Run: headless pygame with SDL's dummy video driver; simulated clock (each Clock.tick advances the game by its frame time, no real sleeping); random seed 0; keys injected as events and as key.get_pressed() state; mouse plan: one left click at the window centre at the start of phase 2, then a move to the lower-right quarter at the start of phase 3.
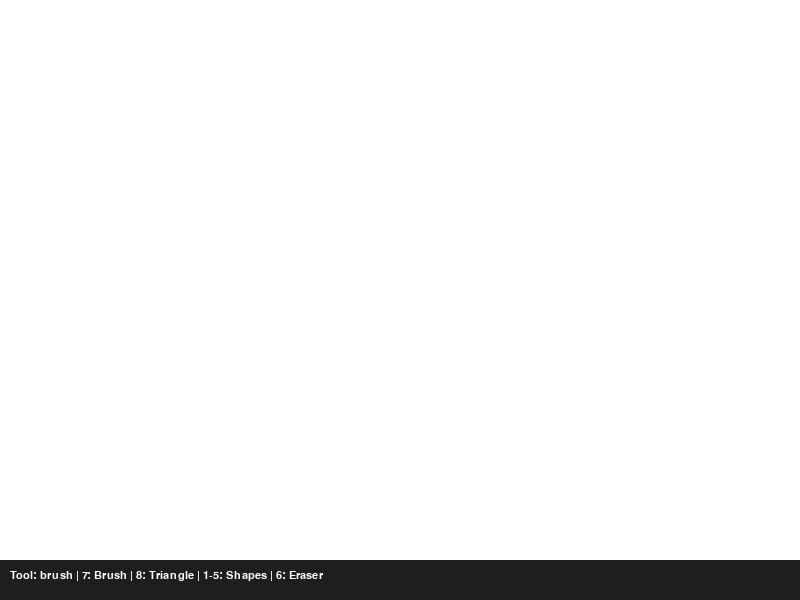
Frame 1 of 4 · flips 1–60 · no input
Frame 2 of 4 · flips 61–180 · clicked the window centre · tapped SPACE, RETURN · held RIGHT (→), D · screen unchanged from frame 1, image omitted
Frame 3 of 4 · flips 181–300 · moved the mouse to the lower-right quarter · held DOWN (↓), S · screen unchanged from frame 2, image omitted
Frame 4 of 4 · flips 301–420 · held LEFT (←), A, UP (↑), W · screen unchanged from frame 3, image omitted

The pygame program that drew these frames:

import pygame

# Инициализация
pygame.init()
WIDTH, HEIGHT = 800, 600
screen = pygame.display.set_mode((WIDTH, HEIGHT))
pygame.display.set_caption("Paint: 7-Brush, 8-Triangle, 1-6-Other Shapes")

# Холст
canvas = pygame.Surface((WIDTH, HEIGHT))
canvas.fill((255, 255, 255))

# Переменные
drawing = False
last_pos = None
current_tool = "brush"
current_color = (255, 0, 0)
brush_size = 5

running = True
while running:
    screen.blit(canvas, (0, 0))

    for event in pygame.event.get():
        if event.type == pygame.QUIT:
            running = False

        if event.type == pygame.KEYDOWN:
            # Инструменты
            if event.key == pygame.K_1: current_tool = "rect"
            if event.key == pygame.K_2: current_tool = "circle"
            if event.key == pygame.K_3: current_tool = "square"
            if event.key == pygame.K_4: current_tool = "right_triangle"
            if event.key == pygame.K_5: current_tool = "rhombus"
            if event.key == pygame.K_6: 
                current_tool = "eraser"
                current_color = (255, 255, 255)
            if event.key == pygame.K_7: current_tool = "brush"
            if event.key == pygame.K_8: current_tool = "triangle"
            
            # Цвета
            if event.key == pygame.K_r: current_color = (255, 0, 0)
            if event.key == pygame.K_g: current_color = (0, 255, 0)
            if event.key == pygame.K_b: current_color = (0, 0, 255)

        if event.type == pygame.MOUSEBUTTONDOWN:
            drawing = True
            start_pos = event.pos
            last_pos = event.pos

        if event.type == pygame.MOUSEMOTION:
            if drawing and current_tool in ["brush", "eraser"]:
                pygame.draw.line(canvas, current_color, last_pos, event.pos, brush_size)
                last_pos = event.pos

        if event.type == pygame.MOUSEBUTTONUP:
            if drawing:
                end_pos = event.pos
                x, y = start_pos
                w, h = end_pos[0] - x, end_pos[1] - y
                
                # Рисование фигур
                if current_tool == "rect":
                    pygame.draw.rect(canvas, current_color, (x, y, w, h), 2)
                elif current_tool == "circle":
                    radius = int(((w**2 + h**2)**0.5) / 2)
                    pygame.draw.circle(canvas, current_color, (x + w//2, y + h//2), radius, 2)
                elif current_tool == "square":
                    side = max(abs(w), abs(h))
                    pygame.draw.rect(canvas, current_color, (x, y, side, side), 2)
                elif current_tool == "right_triangle":
                    points = [(x, y), (x, y + h), (x + w, y + h)]
                    pygame.draw.polygon(canvas, current_color, points, 2)
                elif current_tool == "rhombus":
                    points = [(x + w//2, y), (x, y + h//2), (x + w//2, y + h), (x + w, y + h//2)]
                    pygame.draw.polygon(canvas, current_color, points, 2)
                elif current_tool == "triangle":
                    # ОБЫЧНЫЙ ТРЕУГОЛЬНИК (Равнобедренный)
                    # Вершина по центру X, основание внизу
                    points = [(x + w//2, y), (x, y + h), (x + w, y + h)]
                    pygame.draw.polygon(canvas, current_color, points, 2)

                drawing = False
                last_pos = None

    # UI панель
    pygame.draw.rect(screen, (30, 30, 30), (0, HEIGHT-40, WIDTH, 40))
    font = pygame.font.SysFont("Arial", 16)
    txt = f"Tool: {current_tool} | 7: Brush | 8: Triangle | 1-5: Shapes | 6: Eraser"
    screen.blit(font.render(txt, True, (255, 255, 255)), (10, HEIGHT-30))

    pygame.display.update()

pygame.quit()
